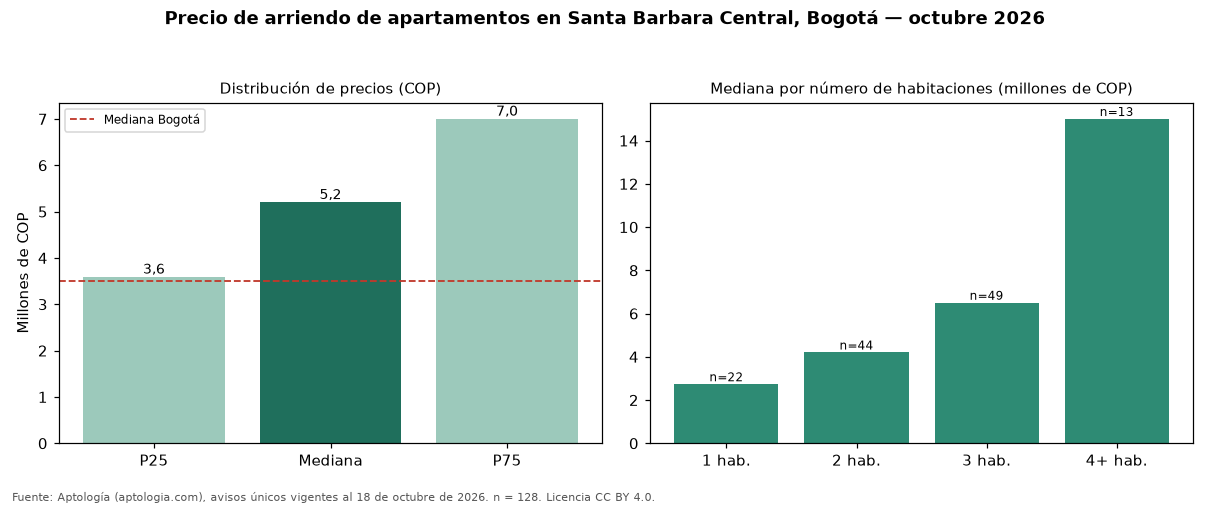

Values plotted in this chart, from the file beside it:
seccion, metrica, valor_cop, n
precio, p25, 3590000, 128
precio, mediana, 5200000, 128
precio, p75, 7000000, 128
cop_por_m2, p25, 39937, 128
cop_por_m2, mediana, 47942, 128
cop_por_m2, p75, 56589, 128
area, area_mediana_m2, 100.4, 128
habitaciones, 1, 2732500, 22
habitaciones, 2, 4200000, 44
habitaciones, 3, 6500000, 49
habitaciones, 4+, 15000000, 13
administracion, mediana, 862500, 86
estrato, moda, 6, 
parqueadero, porcentaje_con_parqueadero, 97.7, 128
ciudad, mediana_ciudad, 3500000, 14216
ciudad, mediana_cop_por_m2_ciudad, 50000, 14216
